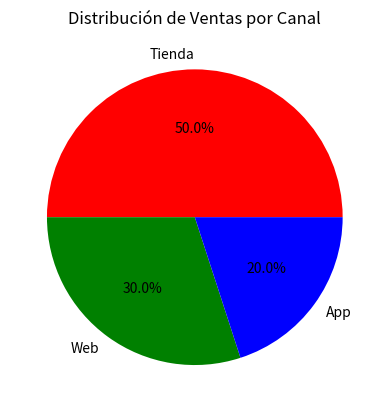

Generate this figure with matplotlib:
import matplotlib.pyplot as plt

canales = ["Tienda", "Web", "App"]
ventas = [50, 30, 20]

plt.pie(ventas, labels=canales, colors=["red", "green", "blue"], autopct="%1.1f%%")
plt.title("Distribución de Ventas por Canal")
plt.show()
